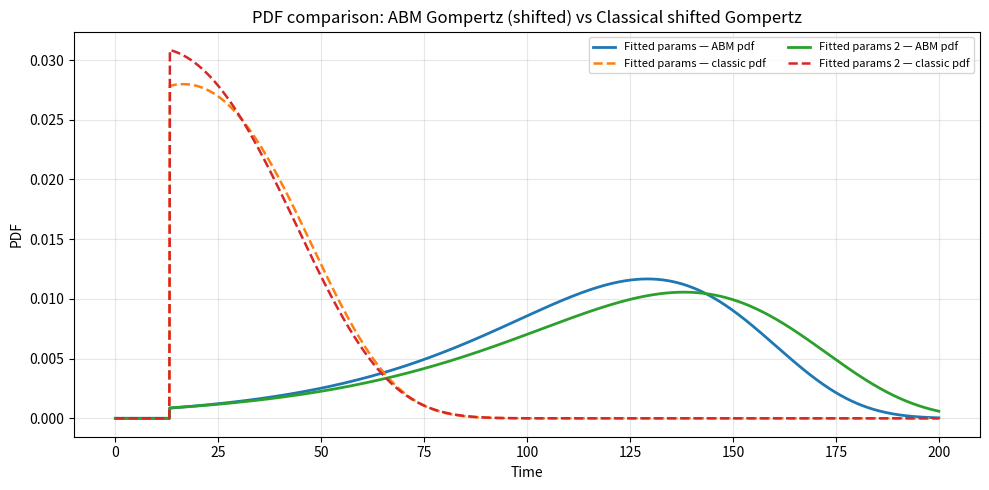
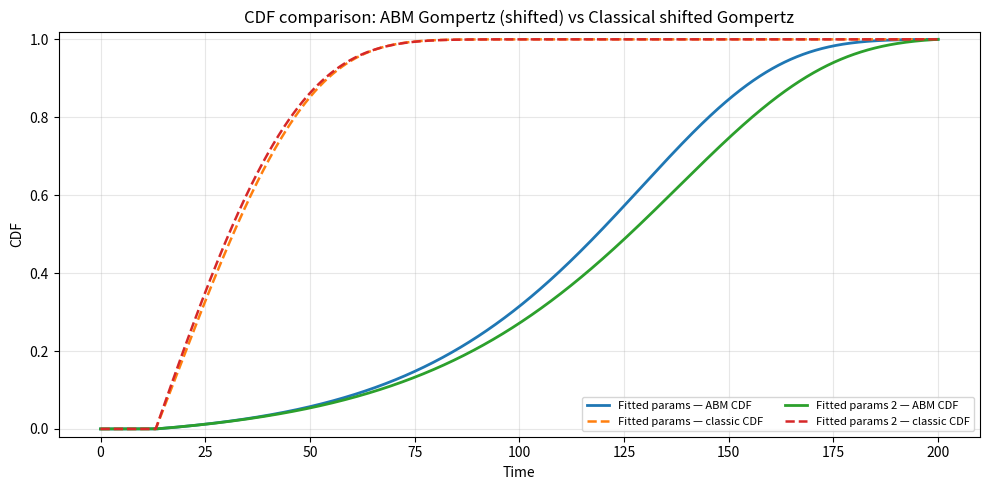

Generate these figures, in order, with matplotlib:
#!/usr/bin/env python3
import numpy as np
import matplotlib.pyplot as plt
try:
    from scipy.integrate import cumulative_trapezoid
    USE_SCIPY = True
except Exception:
    USE_SCIPY = False

# ==========================================================
# 1) ABM distribution: Gompertz PDF with a hard time shift
#    pdf_ABM(t) = b*c * exp(c*(t-shift)) * exp(-b*(exp(c*(t-shift))-1)), t >= shift
#    CDF is obtained numerically (to mirror your ABM lookup).
# ==========================================================
def gompertz_shifted_pdf_abm(t, shift, b, c):
    t = np.asarray(t, dtype=float)
    u = t - shift
    pdf = np.zeros_like(t)
    mask = u >= 0
    u_valid = u[mask]
    pdf[mask] = b * c * np.exp(c * u_valid) * np.exp(-b * (np.exp(c * u_valid) - 1))
    return pdf

def gompertz_shifted_cdf_abm(t, shift, b, c):
    t = np.asarray(t, dtype=float)
    pdf = gompertz_shifted_pdf_abm(t, shift, b, c)
    if USE_SCIPY:
        cdf = cumulative_trapezoid(pdf, t, initial=0.0)
    else:
        dt = t[1] - t[0]
        cdf = np.cumsum(pdf) * dt
    # normalise to 1 (as in your ABM)
    if cdf[-1] > 0:
        cdf /= cdf[-1]
    return cdf

# ==========================================================
# 2) Classical shifted Gompertz (your fitter):
#    CDF_classic(t) = L * (1 - exp(-(b/a)*(exp(a*(t - t0)) - 1)))
#    We'll set L=1 for comparability (a plateau at 1).
#    Its PDF is the derivative of the CDF (we compute numerically).
# ==========================================================
def gompertz_shifted_cdf_classic(t, L, t0, b, a):
    t = np.asarray(t, dtype=float)
    a = max(float(a), 1e-12)
    b = max(float(b), 1e-12)
    x = np.maximum(t - t0, 0.0)
    term = (b / a) * (np.exp(a * x) - 1.0)
    F = L * (1.0 - np.exp(-term))
    # Ensure support starts at t0 (optional clipping)
    F = np.where(t < t0, 0.0, F)
    # Clip to [0, L]
    return np.clip(F, 0.0, L)

def numerical_pdf_from_cdf(t, F):
    """Centre-difference derivative to visualise the classical PDF fairly."""
    t = np.asarray(t, dtype=float)
    F = np.asarray(F, dtype=float)
    pdf = np.zeros_like(F)
    dt = t[1] - t[0]
    # central differences for interior, forward/backward at ends
    pdf[1:-1] = (F[2:] - F[:-2]) / (2.0 * dt)
    pdf[0] = (F[1] - F[0]) / dt
    pdf[-1] = (F[-1] - F[-2]) / dt
    pdf = np.maximum(pdf, 0.0)  # small numerical negatives to zero
    # normalise just in case discretisation error accumulates
    area = np.trapz(pdf, t)
    if area > 0:
        pdf /= area
    return pdf

# ==========================================================
# 3) Parameter sets to compare
#    Mapping used for comparison: shift ↔ t0, c ↔ a, b ↔ b, and L=1
#    Feel free to add/edit rows here.
# ==========================================================
param_sets = [
    {"shift": 13.182589764562103, "b": 0.027843583207496258,"c": 0.03085478819397927, "label": "Fitted params"},
    {"shift": 13.182589764562103, "c": 0.027843583207496258,"b": 0.03085478819397927, "label": "Fitted params 2"},
]

# ==========================================================
# 4) Time grid
# ==========================================================
t = np.linspace(0.0, 200.0, 4000)

# ==========================================================
# 5) Plot PDFs: ABM pdf vs classic pdf (derived from classic CDF)
# ==========================================================
plt.figure(figsize=(10, 5))
for ps in param_sets:
    label = ps["label"]

    # ABM pdf
    pdf_abm = gompertz_shifted_pdf_abm(t, ps["shift"], ps["b"], ps["c"])

    # Classic CDF (with mapped parameters), then numerical pdf for fair comparison
    F_class = gompertz_shifted_cdf_classic(
        t,
        L=1.0,
        t0=ps["shift"],   # map shift -> t0
        b=ps["b"],        # map b -> b
        a=ps["c"],        # map c -> a
    )
    pdf_class = numerical_pdf_from_cdf(t, F_class)

    plt.plot(t, pdf_abm,    lw=2.0, label=f"{label} — ABM pdf")
    plt.plot(t, pdf_class,  lw=1.8, ls="--", label=f"{label} — classic pdf")

plt.title("PDF comparison: ABM Gompertz (shifted) vs Classical shifted Gompertz")
plt.xlabel("Time")
plt.ylabel("PDF")
plt.grid(True, alpha=0.3)
plt.legend(ncols=2, fontsize=8)
plt.tight_layout()

# ==========================================================
# 6) Plot CDFs: ABM numeric CDF vs classic analytic CDF
# ==========================================================
plt.figure(figsize=(10, 5))
for ps in param_sets:
    label = ps["label"]

    # ABM numeric CDF (normalised)
    F_abm = gompertz_shifted_cdf_abm(t, ps["shift"], ps["b"], ps["c"])

    # Classic analytic CDF (with mapped parameters)
    F_class = gompertz_shifted_cdf_classic(
        t,
        L=1.0,
        t0=ps["shift"],   # map shift -> t0
        b=ps["b"],        # map b -> b
        a=ps["c"],        # map c -> a
    )

    plt.plot(t, F_abm,   lw=2.0, label=f"{label} — ABM CDF")
    plt.plot(t, F_class, lw=1.8, ls="--", label=f"{label} — classic CDF")

plt.title("CDF comparison: ABM Gompertz (shifted) vs Classical shifted Gompertz")
plt.xlabel("Time")
plt.ylabel("CDF")
plt.ylim(-0.02, 1.02)
plt.grid(True, alpha=0.3)
plt.legend(ncols=2, fontsize=8)
plt.tight_layout()

plt.show()
